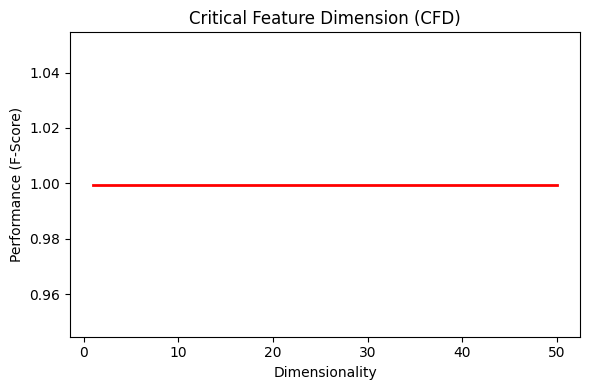

Values plotted in this chart, from the file beside it:
featureSelection, numberFeaturesSelection, featureReduction, numberFeaturesReduction, classifier, TP, TN, FP, FN, accuracy, precision, recall, fScore
featureSelectionKsTest, 1, No reduction, None, naiveBayesClassifier, 40430, 30274, 10, 25, 0.9995, 0.9998, 0.9994, 0.9996
featureSelectionRocCurve, 1, No reduction, None, naiveBayesClassifier, 40430, 30274, 10, 25, 0.9995, 0.9998, 0.9994, 0.9996
featureSelectionKsTest, 2, No reduction, None, naiveBayesClassifier, 40430, 30274, 10, 25, 0.9995, 0.9998, 0.9994, 0.9996
featureSelectionRocCurve, 2, No reduction, None, naiveBayesClassifier, 40430, 30274, 10, 25, 0.9995, 0.9998, 0.9994, 0.9996
featureSelectionKsTest, 3, No reduction, None, naiveBayesClassifier, 40430, 30274, 10, 25, 0.9995, 0.9998, 0.9994, 0.9996
featureSelectionRocCurve, 3, No reduction, None, naiveBayesClassifier, 40430, 30274, 10, 25, 0.9995, 0.9998, 0.9994, 0.9996
featureSelectionKsTest, 4, No reduction, None, naiveBayesClassifier, 40430, 30274, 10, 25, 0.9995, 0.9998, 0.9994, 0.9996
featureSelectionRocCurve, 4, No reduction, None, naiveBayesClassifier, 40430, 30274, 10, 25, 0.9995, 0.9998, 0.9994, 0.9996
featureSelectionKsTest, 5, No reduction, None, naiveBayesClassifier, 40430, 30274, 10, 25, 0.9995, 0.9998, 0.9994, 0.9996
featureSelectionRocCurve, 5, No reduction, None, naiveBayesClassifier, 40430, 30274, 10, 25, 0.9995, 0.9998, 0.9994, 0.9996
featureSelectionKsTest, 6, No reduction, None, naiveBayesClassifier, 40430, 30274, 10, 25, 0.9995, 0.9998, 0.9994, 0.9996
featureSelectionRocCurve, 6, No reduction, None, naiveBayesClassifier, 40430, 30274, 10, 25, 0.9995, 0.9998, 0.9994, 0.9996
featureSelectionKsTest, 7, No reduction, None, naiveBayesClassifier, 40430, 30274, 10, 25, 0.9995, 0.9998, 0.9994, 0.9996
featureSelectionRocCurve, 7, No reduction, None, naiveBayesClassifier, 40430, 30274, 10, 25, 0.9995, 0.9998, 0.9994, 0.9996
featureSelectionKsTest, 8, No reduction, None, naiveBayesClassifier, 40430, 30274, 10, 25, 0.9995, 0.9998, 0.9994, 0.9996
featureSelectionRocCurve, 8, No reduction, None, naiveBayesClassifier, 40430, 30274, 10, 25, 0.9995, 0.9998, 0.9994, 0.9996
featureSelectionKsTest, 9, No reduction, None, naiveBayesClassifier, 40430, 30274, 10, 25, 0.9995, 0.9998, 0.9994, 0.9996
featureSelectionRocCurve, 9, No reduction, None, naiveBayesClassifier, 40430, 30274, 10, 25, 0.9995, 0.9998, 0.9994, 0.9996
featureSelectionKsTest, 10, No reduction, None, naiveBayesClassifier, 40430, 30274, 10, 25, 0.9995, 0.9998, 0.9994, 0.9996
featureSelectionRocCurve, 10, No reduction, None, naiveBayesClassifier, 40430, 30274, 10, 25, 0.9995, 0.9998, 0.9994, 0.9996
featureSelectionKsTest, 11, No reduction, None, naiveBayesClassifier, 40430, 30274, 10, 25, 0.9995, 0.9998, 0.9994, 0.9996
featureSelectionRocCurve, 11, No reduction, None, naiveBayesClassifier, 40430, 30274, 10, 25, 0.9995, 0.9998, 0.9994, 0.9996
featureSelectionKsTest, 12, No reduction, None, naiveBayesClassifier, 40430, 30274, 10, 25, 0.9995, 0.9998, 0.9994, 0.9996
featureSelectionRocCurve, 12, No reduction, None, naiveBayesClassifier, 40430, 30274, 10, 25, 0.9995, 0.9998, 0.9994, 0.9996
featureSelectionKsTest, 13, No reduction, None, naiveBayesClassifier, 40430, 30274, 10, 25, 0.9995, 0.9998, 0.9994, 0.9996
featureSelectionRocCurve, 13, No reduction, None, naiveBayesClassifier, 40430, 30274, 10, 25, 0.9995, 0.9998, 0.9994, 0.9996
featureSelectionKsTest, 14, No reduction, None, naiveBayesClassifier, 40430, 30274, 10, 25, 0.9995, 0.9998, 0.9994, 0.9996
featureSelectionRocCurve, 14, No reduction, None, naiveBayesClassifier, 40430, 30274, 10, 25, 0.9995, 0.9998, 0.9994, 0.9996
featureSelectionKsTest, 15, No reduction, None, naiveBayesClassifier, 40430, 30274, 10, 25, 0.9995, 0.9998, 0.9994, 0.9996
featureSelectionRocCurve, 15, No reduction, None, naiveBayesClassifier, 40430, 30274, 10, 25, 0.9995, 0.9998, 0.9994, 0.9996
featureSelectionKsTest, 16, No reduction, None, naiveBayesClassifier, 40430, 30274, 10, 25, 0.9995, 0.9998, 0.9994, 0.9996
featureSelectionRocCurve, 16, No reduction, None, naiveBayesClassifier, 40430, 30274, 10, 25, 0.9995, 0.9998, 0.9994, 0.9996
featureSelectionKsTest, 17, No reduction, None, naiveBayesClassifier, 40430, 30274, 10, 25, 0.9995, 0.9998, 0.9994, 0.9996
featureSelectionRocCurve, 17, No reduction, None, naiveBayesClassifier, 40430, 30274, 10, 25, 0.9995, 0.9998, 0.9994, 0.9996
featureSelectionKsTest, 18, No reduction, None, naiveBayesClassifier, 40430, 30274, 10, 25, 0.9995, 0.9998, 0.9994, 0.9996
featureSelectionRocCurve, 18, No reduction, None, naiveBayesClassifier, 40430, 30274, 10, 25, 0.9995, 0.9998, 0.9994, 0.9996
featureSelectionKsTest, 19, No reduction, None, naiveBayesClassifier, 40430, 30274, 10, 25, 0.9995, 0.9998, 0.9994, 0.9996
featureSelectionRocCurve, 19, No reduction, None, naiveBayesClassifier, 40430, 30274, 10, 25, 0.9995, 0.9998, 0.9994, 0.9996
featureSelectionKsTest, 20, No reduction, None, naiveBayesClassifier, 40430, 30274, 10, 25, 0.9995, 0.9998, 0.9994, 0.9996
featureSelectionRocCurve, 20, No reduction, None, naiveBayesClassifier, 40430, 30274, 10, 25, 0.9995, 0.9998, 0.9994, 0.9996
featureSelectionKsTest, 21, No reduction, None, naiveBayesClassifier, 40430, 30274, 10, 25, 0.9995, 0.9998, 0.9994, 0.9996
featureSelectionRocCurve, 21, No reduction, None, naiveBayesClassifier, 40430, 30274, 10, 25, 0.9995, 0.9998, 0.9994, 0.9996
featureSelectionKsTest, 22, No reduction, None, naiveBayesClassifier, 40430, 30274, 10, 25, 0.9995, 0.9998, 0.9994, 0.9996
featureSelectionRocCurve, 22, No reduction, None, naiveBayesClassifier, 40430, 30274, 10, 25, 0.9995, 0.9998, 0.9994, 0.9996
featureSelectionKsTest, 23, No reduction, None, naiveBayesClassifier, 40430, 30274, 10, 25, 0.9995, 0.9998, 0.9994, 0.9996
featureSelectionRocCurve, 23, No reduction, None, naiveBayesClassifier, 40430, 30274, 10, 25, 0.9995, 0.9998, 0.9994, 0.9996
featureSelectionKsTest, 24, No reduction, None, naiveBayesClassifier, 40430, 30274, 10, 25, 0.9995, 0.9998, 0.9994, 0.9996
featureSelectionRocCurve, 24, No reduction, None, naiveBayesClassifier, 40430, 30274, 10, 25, 0.9995, 0.9998, 0.9994, 0.9996
featureSelectionKsTest, 25, No reduction, None, naiveBayesClassifier, 40430, 30274, 10, 25, 0.9995, 0.9998, 0.9994, 0.9996
featureSelectionRocCurve, 25, No reduction, None, naiveBayesClassifier, 40430, 30274, 10, 25, 0.9995, 0.9998, 0.9994, 0.9996
featureSelectionKsTest, 26, No reduction, None, naiveBayesClassifier, 40430, 30274, 10, 25, 0.9995, 0.9998, 0.9994, 0.9996
featureSelectionRocCurve, 26, No reduction, None, naiveBayesClassifier, 40430, 30274, 10, 25, 0.9995, 0.9998, 0.9994, 0.9996
featureSelectionKsTest, 27, No reduction, None, naiveBayesClassifier, 40430, 30274, 10, 25, 0.9995, 0.9998, 0.9994, 0.9996
featureSelectionRocCurve, 27, No reduction, None, naiveBayesClassifier, 40430, 30274, 10, 25, 0.9995, 0.9998, 0.9994, 0.9996
featureSelectionKsTest, 28, No reduction, None, naiveBayesClassifier, 40430, 30274, 10, 25, 0.9995, 0.9998, 0.9994, 0.9996
featureSelectionRocCurve, 28, No reduction, None, naiveBayesClassifier, 40430, 30274, 10, 25, 0.9995, 0.9998, 0.9994, 0.9996
featureSelectionKsTest, 29, No reduction, None, naiveBayesClassifier, 40430, 30274, 10, 25, 0.9995, 0.9998, 0.9994, 0.9996
featureSelectionRocCurve, 29, No reduction, None, naiveBayesClassifier, 40430, 30274, 10, 25, 0.9995, 0.9998, 0.9994, 0.9996
featureSelectionKsTest, 30, No reduction, None, naiveBayesClassifier, 40430, 30274, 10, 25, 0.9995, 0.9998, 0.9994, 0.9996
featureSelectionRocCurve, 30, No reduction, None, naiveBayesClassifier, 40430, 30274, 10, 25, 0.9995, 0.9998, 0.9994, 0.9996
... 40 more rows
